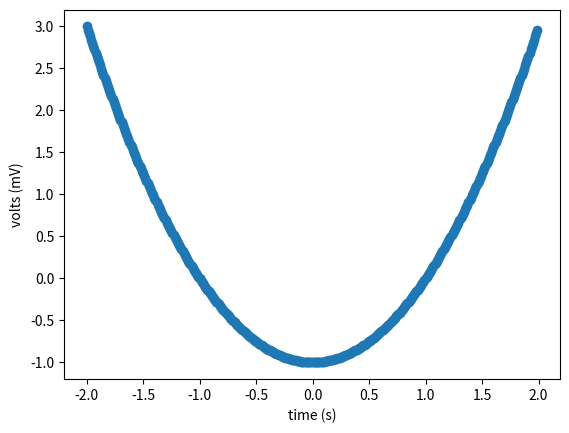

The matplotlib source for this figure:
import matplotlib.pyplot as plt
import numpy as np

def model_one():
    x = np.arange(-2.0, 2.0, .01)
    # y = np.sin( 2* np.pi * x)
    y = []
    for i in x:
        num = i**2 - 1
        y.append(num)
    plt.plot(x, y, "o")
    plt.xlabel('time (s)')
    plt.ylabel('volts (mV)')
    plt.show()

if __name__ == "__main__":
    model_one()